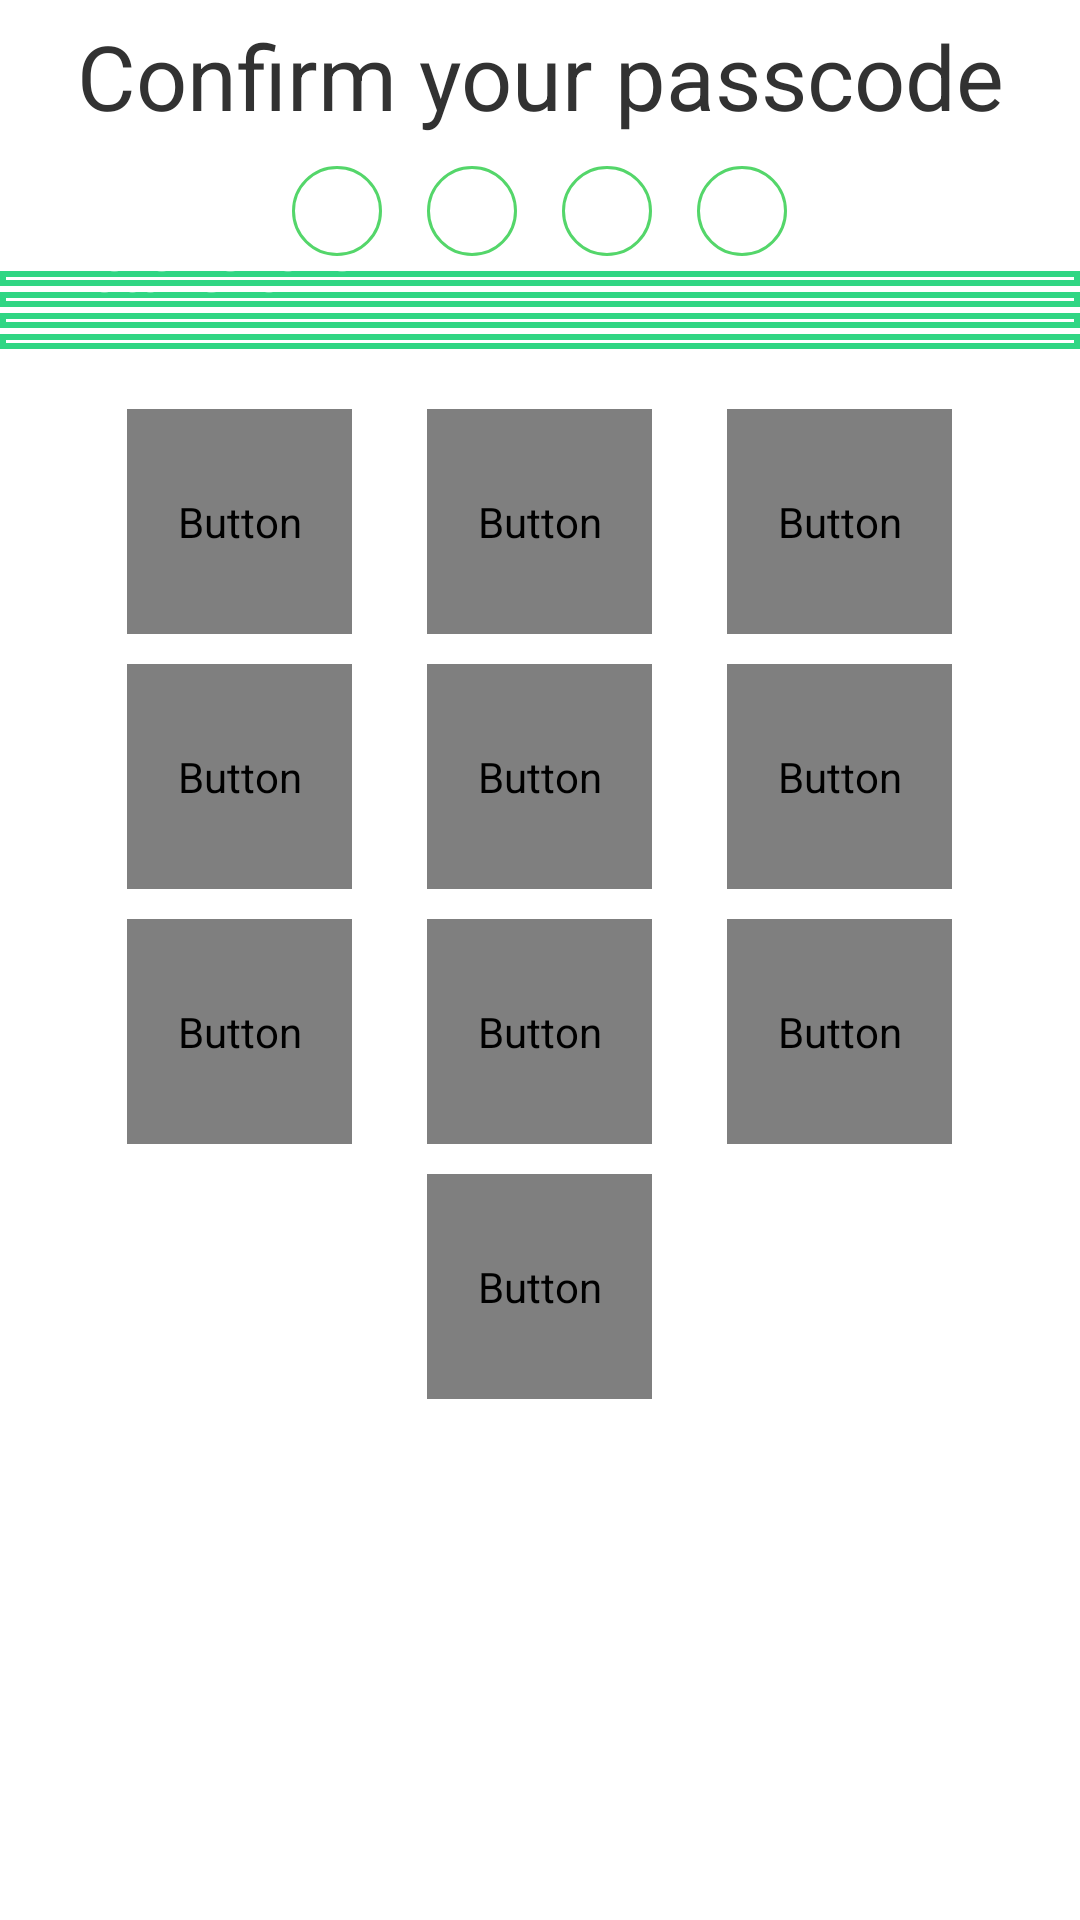

Reconstruct the res/layout file that produces this screen, plus the resources it refers to.
<!-- AndroidManifest.xml: application theme AppBaseTheme -->
<!-- res/layout/activity_user_confirm_passcode.xml -->
<?xml version="1.0" encoding="utf-8"?>
<LinearLayout xmlns:android="http://schemas.android.com/apk/res/android"
    android:layout_width="fill_parent"
    android:layout_height="fill_parent"
    android:orientation="vertical"
    android:background="@android:color/white"
    >

   
    <TextView
        android:id="@+id/text_passcode"
        android:layout_width="wrap_content"
        android:layout_height="wrap_content"
        android:layout_gravity="center"
        android:text="@string/passcode_confirm"
        android:textSize="30sp"
        android:layout_marginTop="5dp" 
        android:gravity="center_horizontal" />
    
  
     <LinearLayout
            android:id="@+id/Layoutpasscode2"
            android:layout_width="250dp"
            android:layout_height="30dp"
            android:orientation="horizontal" 
            android:layout_marginTop="10dp"
            android:layout_gravity="center"
            android:gravity="center">
        
         <ProgressBar
    style="?android:attr/progressBarStyleLarge"
    android:id="@+id/myprogressbar1"
    android:layout_width="30sp"
	android:layout_height="30sp"
    android:indeterminateDrawable="@drawable/progress"
    android:indeterminate="false" />
    
         <ProgressBar
    android:id="@+id/myprogressbar2"         
    style="?android:attr/progressBarStyleLarge"
    android:layout_width="30sp"
	android:layout_height="30sp"
    android:indeterminateDrawable="@drawable/progress"
    android:layout_marginLeft="15dp" />
         
         <ProgressBar
    android:id="@+id/myprogressbar3"         
    style="?android:attr/progressBarStyleLarge"
    android:layout_width="30sp"
	android:layout_height="30sp"
    android:indeterminateDrawable="@drawable/progress"
    android:layout_marginLeft="15dp" />
         
         <ProgressBar
    android:id="@+id/myprogressbar4"         
    style="?android:attr/progressBarStyleLarge"
    android:layout_width="30sp"
	android:layout_height="30sp"
    android:indeterminateDrawable="@drawable/progress" 
    android:layout_marginLeft="15dp"/>
         
      </LinearLayout>  
        
    <EditText
	    android:id="@+id/count_click"
	    android:inputType="number"
	    android:layout_width="match_parent"
        android:layout_height="5dp"
        android:hint="@string/count_click"
        android:layout_gravity="center"
        android:background="@drawable/customised_edit_text"
        android:singleLine="true"
        android:gravity="center|left"
        android:textColorHint="#98EAC1"
        android:paddingLeft="20dp"
        android:layout_marginTop="5dp"
    />
    
    <EditText
	    android:id="@+id/total_click"
	    android:inputType="number"
	    android:layout_width="match_parent"
        android:layout_height="5dp"
        android:hint="@string/total_click"
        android:layout_gravity="center"
        android:background="@drawable/customised_edit_text"
        android:singleLine="true"
        android:gravity="center|left"
        android:textColorHint="#98EAC1"
        android:paddingLeft="20dp"
        android:layout_marginTop="2dp"
        android:clickable="false" 
        android:cursorVisible="false" 
        android:focusable="false" 
        android:focusableInTouchMode="false"
    />
    
    <EditText
        android:id="@+id/UserHiddenConfirmPass"
        android:labelFor="@id/UserHiddenConfirmPass"
        android:inputType="number"
	    android:layout_width="match_parent"
        android:layout_height="5dp"
        android:layout_gravity="center"
        android:background="@drawable/customised_edit_text"
        android:singleLine="true"
        android:gravity="center|left"
        android:textColorHint="#98EAC1"
        android:paddingLeft="20dp"
        android:layout_marginTop="2dp"
        android:clickable="false" 
        android:cursorVisible="false" 
        android:focusable="false" 
        android:focusableInTouchMode="false"/>
     <EditText
        android:id="@+id/UserHiddenConfirmPass2"
        android:labelFor="@id/UserHiddenConfirmPass2"
        android:inputType="number"
	    android:layout_width="match_parent"
        android:layout_height="5dp"
        android:layout_gravity="center"
        android:background="@drawable/customised_edit_text"
        android:singleLine="true"
        android:gravity="center|left"
        android:textColorHint="#98EAC1"
        android:paddingLeft="20dp"
        android:layout_marginTop="2dp"
        android:clickable="false" 
        android:cursorVisible="false" 
        android:focusable="false" 
        android:focusableInTouchMode="false"/>
    
     <LinearLayout
            android:id="@+id/LayoutPassRowFirst"
            android:layout_width="fill_parent"
            android:layout_height="wrap_content"
            android:orientation="horizontal" 
            android:layout_marginTop="20dp"
            android:layout_gravity="center_horizontal"
            android:gravity="center">
        
         
	    <Button style="?android:attr/buttonBarButtonStyle"
	android:id="@+id/ButtonPassOne"   
	android:layout_width="75sp"
	android:layout_height="75sp"
	android:background="@drawable/round_button"
	android:gravity="center_vertical|center_horizontal"
	android:text="@string/one"
    android:textSize="25sp"
	android:layout_marginRight="25dp" 
	android:scaleType="fitCenter"
	android:textColor="@drawable/text_color"  
	
	/>	
	
     <Button style="?android:attr/buttonBarButtonStyle"
    android:id="@+id/ButtonPassTwo"       
	android:layout_width="75sp"
	android:layout_height="75sp"
	android:background="@drawable/round_button"
	android:gravity="center_vertical|center_horizontal"
	android:text="@string/two"
	android:textSize="25sp" 
	android:layout_marginRight="25dp"
	android:textColor="@drawable/text_color"  />	
	
     <Button style="?android:attr/buttonBarButtonStyle"
    android:id="@+id/ButtonPassThree"     
	android:layout_width="75sp"
	android:layout_height="75sp"
	android:background="@drawable/round_button"
	android:gravity="center_vertical|center_horizontal"
	android:text="@string/three"
	android:textSize="25sp"
	android:textColor="@drawable/text_color"   />
         
    </LinearLayout> 
        
      <LinearLayout
            android:id="@+id/LayoutPassRowSecond"
            android:layout_width="fill_parent"
            android:layout_height="wrap_content"
            android:orientation="horizontal" 
            android:layout_marginTop="10dp"
            android:layout_gravity="center_horizontal"
            android:gravity="center">
        
         
    <Button style="?android:attr/buttonBarButtonStyle"
    android:id="@+id/ButtonPassFour"     
	android:layout_width="75sp"
	android:layout_height="75sp"
	android:background="@drawable/round_button"
	android:gravity="center_vertical|center_horizontal"
	android:text="@string/four"
	android:textSize="25sp"
	android:layout_marginRight="25dp" 
	android:textColor="@drawable/text_color"  
	/>	
	
     <Button style="?android:attr/buttonBarButtonStyle"
    android:id="@+id/ButtonPassFive"  
	android:layout_width="75sp"
	android:layout_height="75sp"
	android:background="@drawable/round_button"
	android:gravity="center_vertical|center_horizontal"
	android:text="@string/five"
	android:textSize="25sp" 
	android:layout_marginRight="25dp"
	android:textColor="@drawable/text_color"  />	
	
     <Button style="?android:attr/buttonBarButtonStyle"
    android:id="@+id/ButtonPassSix"      
	android:layout_width="75sp"
	android:layout_height="75sp"
	android:background="@drawable/round_button"
	android:gravity="center_vertical|center_horizontal"
	android:text="@string/six"
	android:textSize="25sp"
	android:textColor="@drawable/text_color"   />
         
         
     </LinearLayout> 
        
      <LinearLayout
            android:id="@+id/LayoutPassRowThird"
            android:layout_width="fill_parent"
            android:layout_height="wrap_content"
            android:orientation="horizontal" 
            android:layout_marginTop="10dp"
            android:layout_gravity="center_horizontal"
            android:gravity="center">
         
         
    <Button style="?android:attr/buttonBarButtonStyle"
    android:id="@+id/ButtonPassSeven"      
	android:layout_width="75sp"
	android:layout_height="75sp"
	android:background="@drawable/round_button"
	android:gravity="center_vertical|center_horizontal"
	android:text="@string/seven"
	android:textSize="25sp"
	android:layout_marginRight="25dp" 
	android:textColor="@drawable/text_color"  
	/>	
	
     <Button style="?android:attr/buttonBarButtonStyle"
    android:id="@+id/ButtonPassEight"       
	android:layout_width="75sp"
	android:layout_height="75sp"
	android:background="@drawable/round_button"
	android:gravity="center_vertical|center_horizontal"
	android:text="@string/eight"
	android:textSize="25sp" 
	android:layout_marginRight="25dp"
	android:textColor="@drawable/text_color"  />	
	
     <Button style="?android:attr/buttonBarButtonStyle"
    android:id="@+id/ButtonPassNine"       
	android:layout_width="75sp"
	android:layout_height="75sp"
	android:background="@drawable/round_button"
	android:gravity="center_vertical|center_horizontal"
	android:text="@string/nine"
	android:textSize="25sp"
	android:textColor="@drawable/text_color"   />
         
         
     </LinearLayout> 
        
     <LinearLayout
            android:id="@+id/LayoutPassRowFour"
            android:layout_width="fill_parent"
            android:layout_height="wrap_content"
            android:orientation="horizontal" 
            android:layout_marginTop="10dp"
            android:layout_gravity="center_horizontal"    
            android:gravity="center">
       
         
    <Button style="?android:attr/buttonBarButtonStyle"
    android:id="@+id/ButtonPassZero"      
	android:layout_width="75sp"
	android:layout_height="75sp"
	android:background="@drawable/round_button"
	android:text="@string/zero"
	android:textSize="25sp"
	android:gravity="center"
	android:textColor="@drawable/text_color"  />	
	
    </LinearLayout>
    
    <Button style="?android:attr/buttonBarButtonStyle"
     android:id="@+id/ButtonCheckPasscode" 
	 android:layout_width="fill_parent"
	 android:layout_height="60dp"
	 android:text="@string/next"
	 android:background="@drawable/customised_button"
	 android:textSize="20sp"
	 android:textColor="@android:color/white"
	 android:clickable="true"
	 android:onClick="gotoMain"
	 android:layout_marginTop="25dp"
	 />

   </LinearLayout>
<!-- resources referenced by this layout -->
<resources>
  <!-- drawable customised_edit_text (drawable-mdpi) -->
  <shape xmlns:android="http://schemas.android.com/apk/res/android" >
  <solid android:color="#FFFFFF" />
  <stroke
      android:width="2dp"
      android:color="#30D683" />
  
  </shape>
  <!-- drawable progress (drawable-mdpi) -->
  <?xml version="1.0" encoding="utf-8"?>
  <rotate xmlns:android="http://schemas.android.com/apk/res/android"
      android:pivotX="50%" android:pivotY="50%" android:fromDegrees="0"
      android:toDegrees="360">
       <shape  android:shape="oval">
           <stroke android:width="1sp" android:color="#54d66a" />
             </shape>
      
  </rotate>
  <string name="count_click">No Of Clicks</string>
  <string name="eight">8</string>
  <string name="five">5</string>
  <string name="four">4</string>
  <string name="next">NEXT</string>
  <string name="nine">9</string>
  <string name="one">1</string>
  <string name="passcode_confirm">Confirm your passcode</string>
  <string name="seven">7</string>
  <string name="six">6</string>
  <string name="three">3</string>
  <string name="total_click">Total Click</string>
  <string name="two">2</string>
  <string name="zero">0</string>
  <style name="AppBaseTheme" parent="@android:style/Theme.Holo.Light">
      
       
     </style>
</resources>
